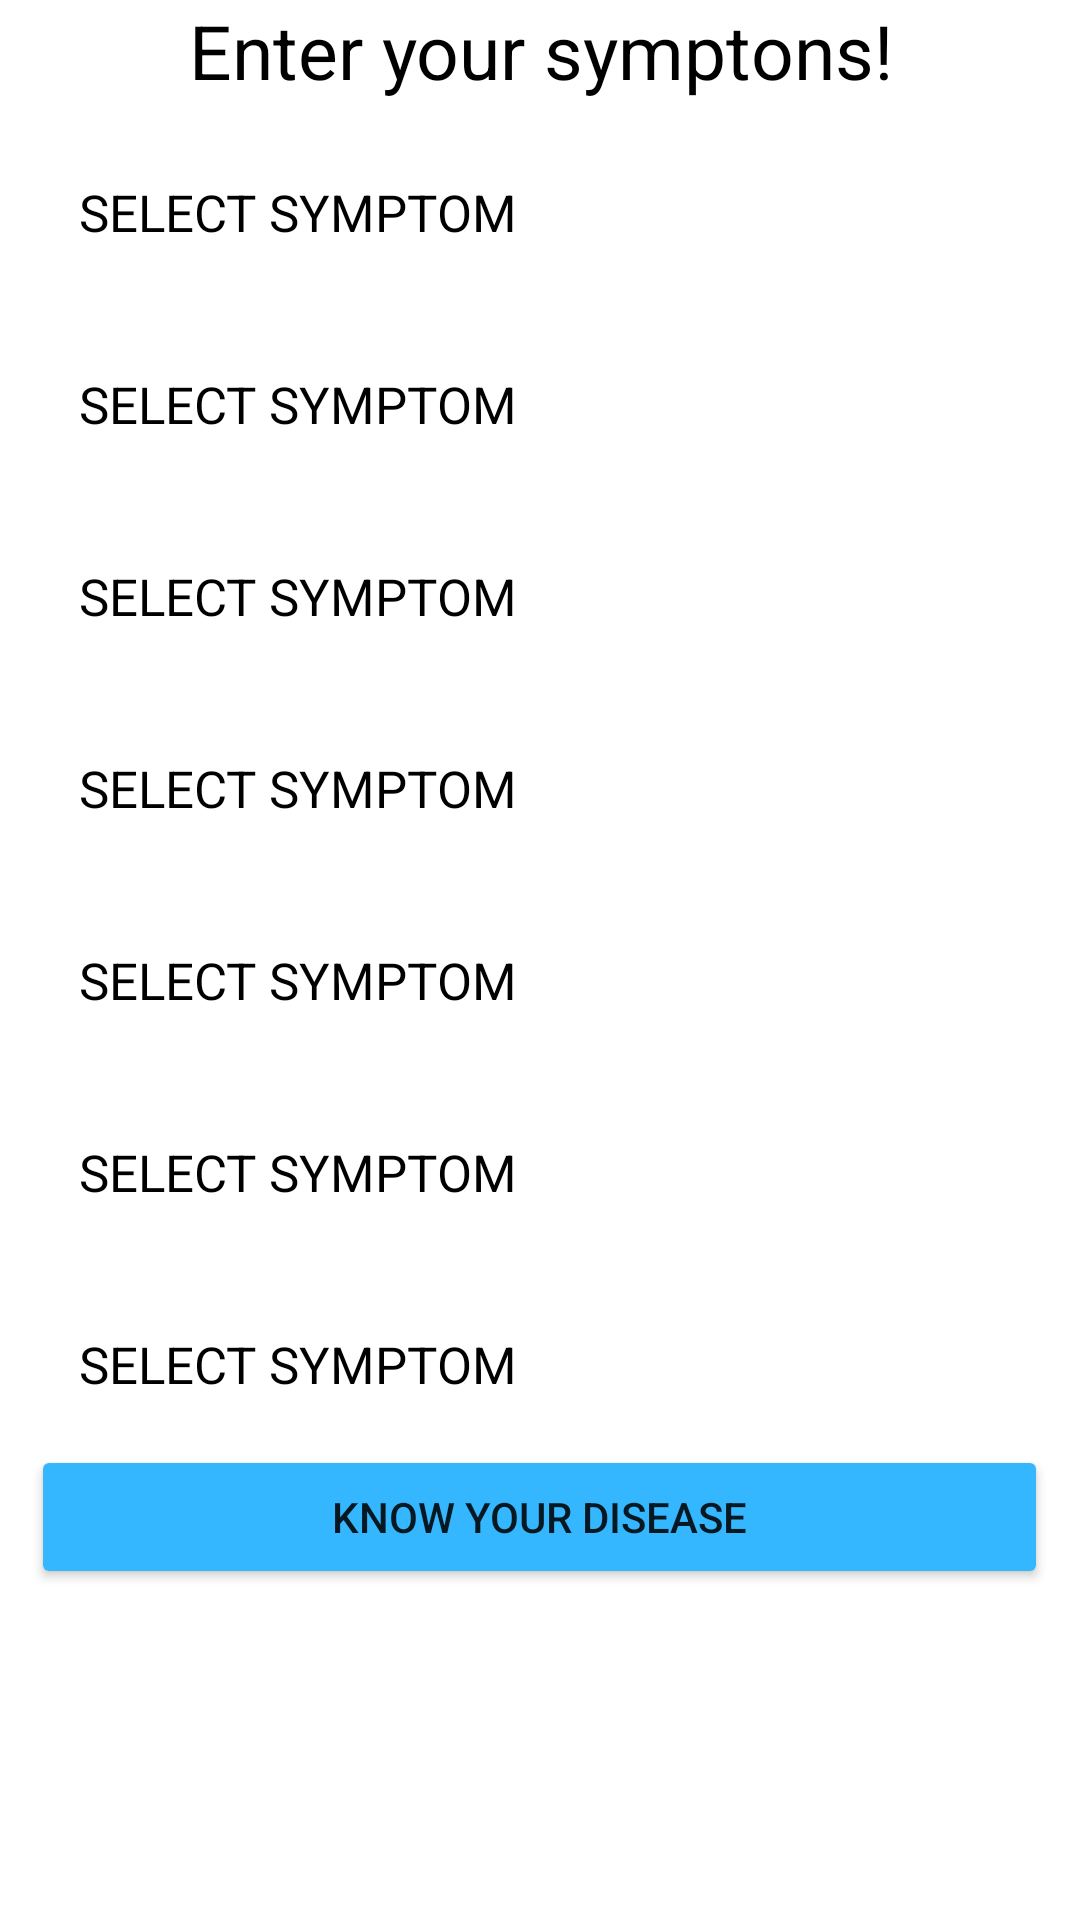

Reconstruct the res/layout file that produces this screen, plus the resources it refers to.
<!-- AndroidManifest.xml: application theme Theme.DiseasePredictorApp -->
<!-- res/layout/activity_symptomes.xml -->
<?xml version="1.0" encoding="utf-8"?>
<androidx.constraintlayout.widget.ConstraintLayout xmlns:android="http://schemas.android.com/apk/res/android"
    xmlns:app="http://schemas.android.com/apk/res-auto"
    xmlns:tools="http://schemas.android.com/tools"
    android:layout_width="match_parent"
    android:layout_height="match_parent"
    android:background="@drawable/otptext"
    android:backgroundTint="#FFFFFF"
    tools:context=".symptomes">

    <ScrollView
        android:layout_width="match_parent"
        android:layout_height="match_parent"
        android:fillViewport="true"
        app:layout_constraintBottom_toBottomOf="parent"
        app:layout_constraintEnd_toEndOf="parent"
        app:layout_constraintStart_toStartOf="parent"
        app:layout_constraintTop_toTopOf="parent">

        <LinearLayout
            android:layout_width="match_parent"
            android:layout_height="match_parent"
            android:orientation="vertical">

            <TextView
                android:id="@+id/textView6"
                android:layout_width="match_parent"
                android:layout_height="wrap_content"
                android:gravity="center_horizontal"
                android:text="Enter your symptons!"
                android:textColor="#000000"
                android:textSize="25sp" />

            <Spinner
                android:id="@+id/spinner3"
                android:layout_width="339dp"
                android:layout_height="54dp"
                android:layout_gravity="center_horizontal"
                android:layout_marginTop="10dp"
                android:background="@drawable/otptext"
                android:backgroundTint="@color/white"
                android:elevation="5dp"
                android:entries="@array/symptom_list"
                android:popupBackground="@drawable/otptext"
                android:soundEffectsEnabled="true"
                android:spinnerMode="dropdown"
                android:theme="@style/spinnerstyle"
                tools:ignore="SpeakableTextPresentCheck" />

            <Spinner
                android:id="@+id/spinner10"
                android:layout_width="339dp"
                android:layout_height="54dp"
                android:layout_gravity="center_horizontal"
                android:layout_marginTop="10dp"
                android:background="@drawable/otptext"
                android:backgroundTint="#FFFFFF"
                android:elevation="5dp"
                android:entries="@array/symptom_list"
                android:popupBackground="@drawable/otptext"
                android:soundEffectsEnabled="true"
                android:spinnerMode="dropdown"
                android:theme="@style/spinnerstyle"
                tools:ignore="SpeakableTextPresentCheck" />

            <Spinner
                android:id="@+id/spinner11"
                android:layout_width="339dp"
                android:layout_height="54dp"
                android:layout_gravity="center_horizontal"
                android:layout_marginTop="10dp"
                android:background="@drawable/otptext"
                android:backgroundTint="#FFFFFF"
                android:elevation="5dp"
                android:entries="@array/symptom_list"
                android:popupBackground="@drawable/otptext"
                android:soundEffectsEnabled="true"
                android:spinnerMode="dropdown"
                android:theme="@style/spinnerstyle"
                tools:ignore="SpeakableTextPresentCheck" />

            <Spinner
                android:id="@+id/spinner12"
                android:layout_width="339dp"
                android:layout_height="54dp"
                android:layout_gravity="center_horizontal"
                android:layout_marginTop="10dp"
                android:background="@drawable/otptext"
                android:backgroundTint="#FFFFFF"
                android:elevation="5dp"
                android:entries="@array/symptom_list"
                android:popupBackground="@drawable/otptext"
                android:soundEffectsEnabled="true"
                android:spinnerMode="dropdown"
                android:theme="@style/spinnerstyle"
                tools:ignore="SpeakableTextPresentCheck" />

            <Spinner
                android:id="@+id/spinner13"
                android:layout_width="339dp"
                android:layout_height="54dp"
                android:layout_gravity="center_horizontal"
                android:layout_marginTop="10dp"
                android:background="@drawable/otptext"
                android:backgroundTint="#FFFFFF"
                android:elevation="5dp"
                android:entries="@array/symptom_list"
                android:popupBackground="@drawable/otptext"
                android:soundEffectsEnabled="true"
                android:spinnerMode="dropdown"
                android:theme="@style/spinnerstyle"
                tools:ignore="SpeakableTextPresentCheck" />

            <Spinner
                android:id="@+id/spinner14"
                android:layout_width="339dp"
                android:layout_height="54dp"
                android:layout_gravity="center_horizontal"
                android:layout_marginTop="10dp"
                android:background="@drawable/otptext"
                android:backgroundTint="#FFFFFF"
                android:elevation="5dp"
                android:entries="@array/symptom_list"
                android:popupBackground="@drawable/otptext"
                android:soundEffectsEnabled="true"
                android:spinnerMode="dropdown"
                android:theme="@style/spinnerstyle"
                tools:ignore="SpeakableTextPresentCheck" />

            <Spinner
                android:id="@+id/spinner15"
                android:layout_width="339dp"
                android:layout_height="54dp"
                android:layout_gravity="center_horizontal"
                android:layout_marginTop="10dp"
                android:background="@drawable/otptext"
                android:backgroundTint="#FFFFFF"
                android:elevation="5dp"
                android:entries="@array/symptom_list"
                android:popupBackground="@drawable/otptext"
                android:soundEffectsEnabled="true"
                android:spinnerMode="dropdown"
                android:theme="@style/spinnerstyle"
                tools:ignore="SpeakableTextPresentCheck" />

            <Button
                android:id="@+id/button2"
                android:layout_width="339dp"
                android:layout_height="wrap_content"
                android:layout_gravity="center_horizontal"
                android:backgroundTint="#34B7FF"
                android:text="KNOW YOUR DISEASE" />

        </LinearLayout>
    </ScrollView>

</androidx.constraintlayout.widget.ConstraintLayout>
<!-- resources referenced by this layout -->
<resources>
  <string-array name="symptom_list">
          <item>SELECT SYMPTOM</item>
          <item>Anxiety</item>
          <item>Stomach Ache</item>
          <item>Nausea</item>
          <item>Vomiting</item>
          <item>Fever</item>
          <item>Sudden Weight Loss</item>
          <item>Sweating</item>
          <item>Muscle And Body Pain</item>
          <item>Thirsty Than Usual</item>
          <item>Headaches</item>
          <item>Weakness/Fatigue</item>
          <item>Abdominal Pain</item>
          <item>Muscle Pain</item>
          <item>Dry Cough</item>
          <item>Diarrhoea/Constipation</item>
          <item>Frequent Urination</item>
          <item>Hunger</item>
          <item>Blurred Vision</item>
          <item>Skin Itching</item>
          <item>Chest Pain</item>
          <item>Shortness in Breath</item>
          <item>Dizziness</item>
          <item>Fast Heartbeat</item>
          <item>Indigestion</item>
          <item>Pressure Or Heaviness In Chest</item>
  
      </string-array>
  <color name="white">#FFFFFFFF</color>
  <style name="spinnerstyle" parent="@android:style/Widget.Holo.DropDownItem.Spinner">
          <item name="android:textColor">@color/black</item>
          <item name="android:textSize">17sp</item>
      </style>
  <style name="Theme.DiseasePredictorApp" parent="Theme.MaterialComponents.DayNight.NoActionBar">
          
          <item name="colorPrimary">@color/purple_500</item>
          <item name="colorPrimaryVariant">@color/purple_700</item>
          <item name="colorOnPrimary">@color/white</item>
          
          <item name="colorSecondary">@color/teal_200</item>
          <item name="colorSecondaryVariant">@color/teal_700</item>
          <item name="colorOnSecondary">@color/black</item>
          
          <item name="android:statusBarColor" tools:targetApi="l">?attr/colorPrimaryVariant</item>
          
      </style>
  <color name="black">#FF000000</color>
  <color name="purple_500">#FF6200EE</color>
  <color name="purple_700">#FF3700B3</color>
  <color name="teal_200">#FF03DAC5</color>
  <color name="teal_700">#FF018786</color>
</resources>
